Dataset: MLO (GitHub, JustinChien/111project_IDAL). Classes: benign, malignant.

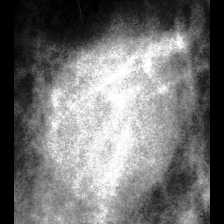
Label: benign

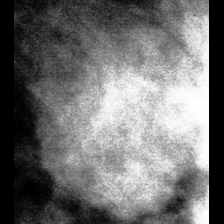
Label: benign

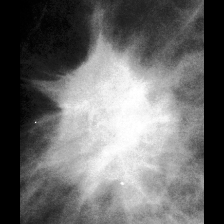
Label: malignant

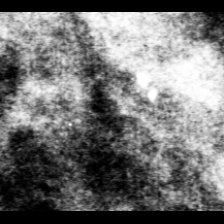
Label: benign

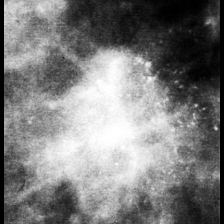
Label: malignant

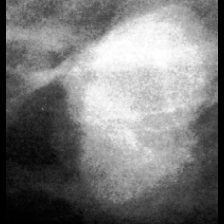
Label: malignant
